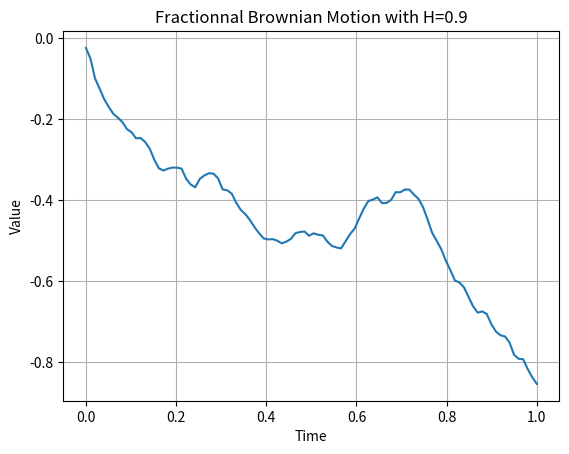

Write the Python code that produced this figure.
# -*- coding: utf-8 -*-
"""
Created on Sun Mar 31 13:33:44 2024

[redacted]
"""

import numpy as np
from math import pi



def fBM_simul(T:float, N:int, H:float): # Spectral simulation of fBM (Appendix B) / Param ::: T: Time hoizon; N: nb of time step; H: Hurst exponent range(0,1)
    
    if N%2 != 0: # if N is not pair we adjust it to ensure 0.5*N is include in integer and that delta stay the same
        T = (T/N)*(N+1)
        N = N+1
        shift = 1        
    else:
        shift = 0
        
    delta = T/N
    k_range = list(range(0, N))
    phi = np.random.uniform(low=0, high=2*pi, size = N)   
    W_increment = [compute_Wk(k, N, H, phi) for k in k_range]
    
    W = delta**H * np.cumsum(W_increment)    
    W = W[:len(W)-shift]
    
    return W
    
    
def compute_Wk(k:int, N:int, H:float, phi:list): # Compute fBM increment (B.2) / Param ::: k: iteration over N; N: nb of time step; H: Hurst exponent range(0,1)
    
    J = list(range(int(-0.5*N), int(0.5*N))) # from -N/2 to N/2 -1   
    
    W_j = [compute_Sf(j/N, N, H)**0.5 * (np.cos(2*pi*j*k/N)*np.cos(phi[int(j+0.5*N)]) - np.sin(2*pi*j*k/N)*np.sin(phi[int(j+0.5*N)])) for j in J]            
    Wk = np.sqrt(2/N)*sum(W_j)
    
    return Wk
    
    
def compute_Sf(f:float, N:int, H:float): # Power sprectral density aproximation (B.3) / Param ::: f: frequency; N: nb of time step; H: Hurst exponent range(0,1)
    
    M = list(range(int(-0.5*N), int(0.5*N))) # from -N/2 to N/2 -1
    
    S_m = [(abs(m + 1)**(2*H) + abs(m-1)**(2*H) - 2*abs(m)**(2*H))*np.cos(2*pi*m*f) for m in M]
    Sf = 0.5*sum(S_m)
    
    return Sf



### Rendering

import matplotlib.pyplot as plt

T = 1 # time period
N = 100 # nb of point
H = 0.9 # hurst exponent
fBM = fBM_simul(T, N, H)

plt.plot(np.linspace(0,T,N), fBM, label = "fBM")
plt.title(f"Fractionnal Brownian Motion with H={H}")
plt.xlabel("Time")
plt.ylabel("Value")
plt.grid(True)
plt.show()






